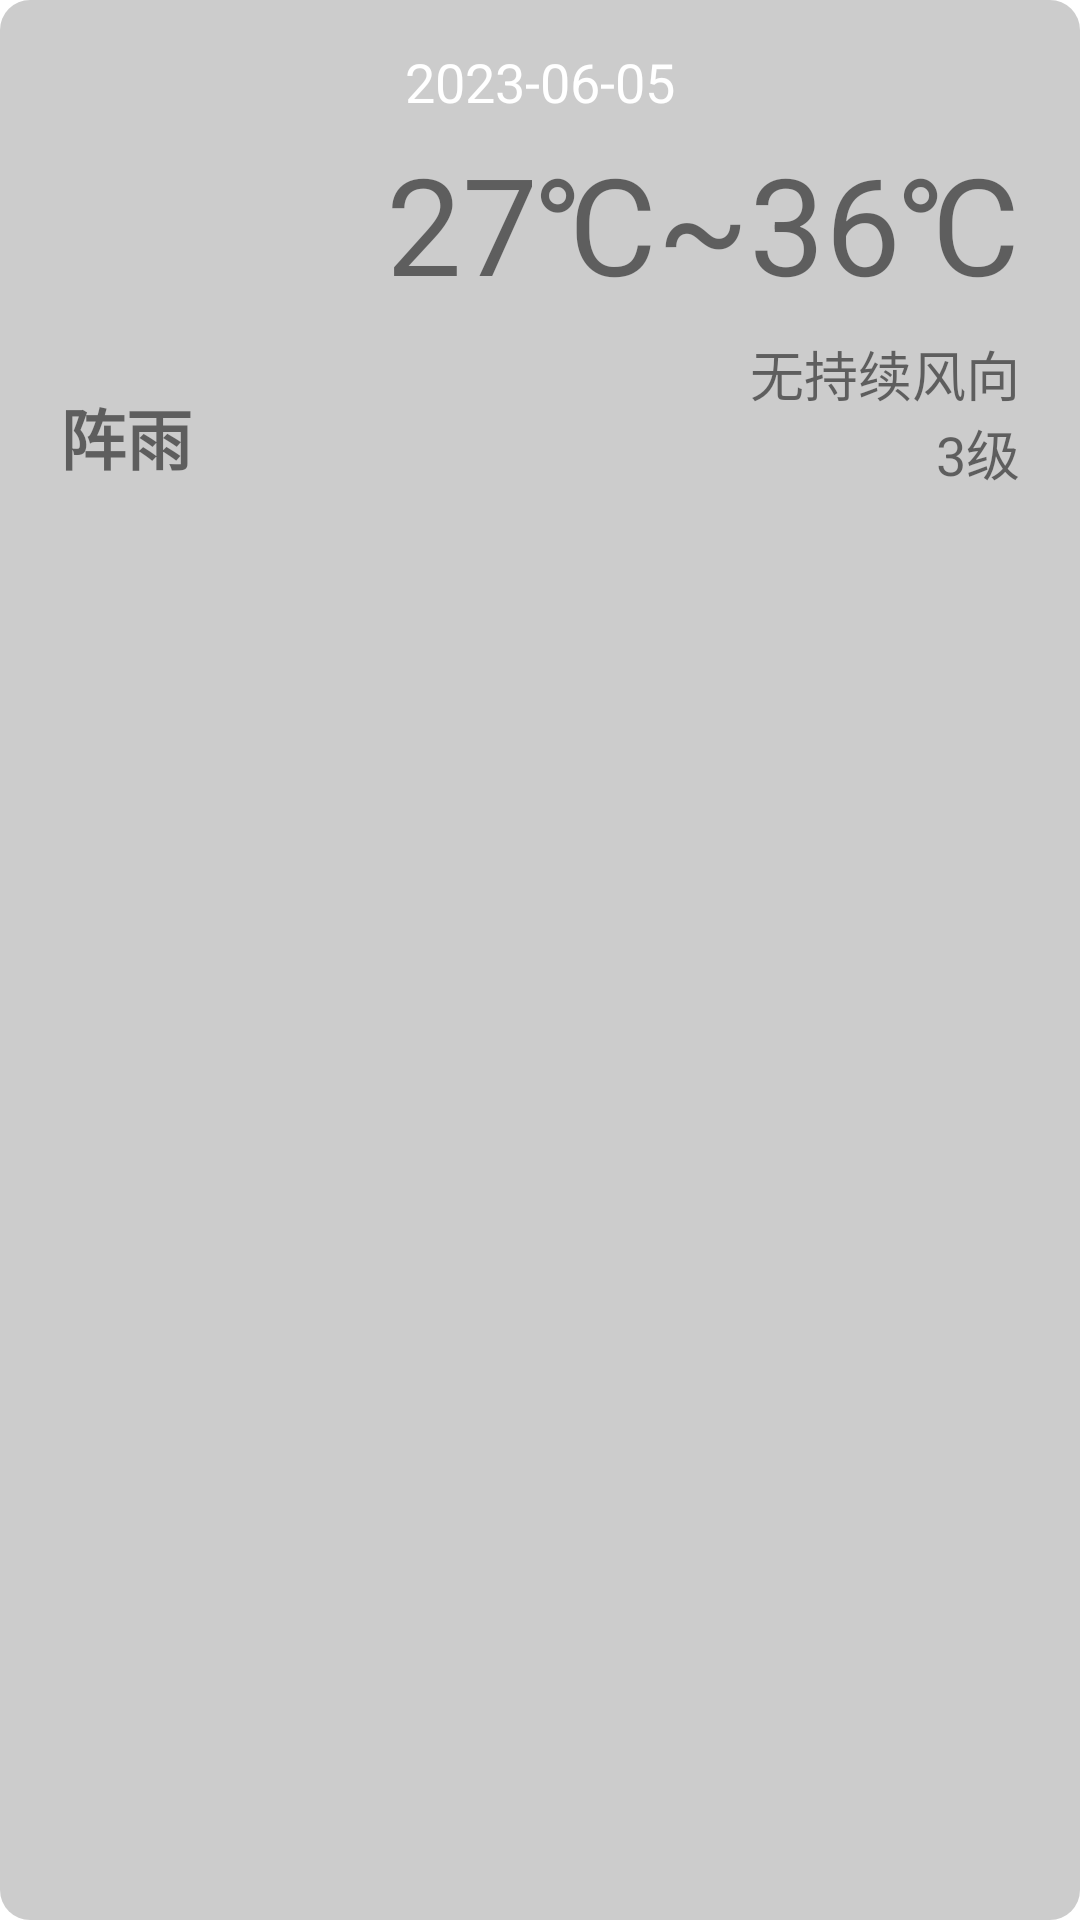

Produce the Android XML layout that renders to this screen, including the resource entries it uses.
<!-- AndroidManifest.xml: application theme Theme.ByWindow -->
<!-- res/layout/week_item.xml -->
<?xml version="1.0" encoding="utf-8"?>
<LinearLayout xmlns:android="http://schemas.android.com/apk/res/android"
    android:orientation="vertical"
    android:layout_width="match_parent"
    android:layout_height="wrap_content"
    android:layout_marginTop="20dp"
    android:layout_marginLeft="15dp"
    android:layout_marginRight="15dp"
    android:paddingLeft="20dp"
    android:paddingRight="20dp"
    android:paddingBottom="20dp"
    android:background="@drawable/block_alpha">

    <TextView
        android:id="@+id/week_date_text"
        android:gravity="center_horizontal"
        android:layout_width="match_parent"
        android:layout_height="wrap_content"
        android:layout_marginTop="15dp"
        android:layout_marginBottom="5dp"
        android:text="2023-06-05"
        android:textColor="@color/white"
        android:textSize="18sp"/>

    <LinearLayout
        android:orientation="horizontal"
        android:layout_width="match_parent"
        android:layout_height="wrap_content">

        <LinearLayout
            android:orientation="vertical"
            android:layout_width="0dp"
            android:layout_height="wrap_content"
            android:layout_weight="1">

            <ImageView
                android:id="@+id/week_weather_pic"
                android:layout_width="75dp"
                android:layout_height="75dp"
                android:layout_marginBottom="10dp"
                android:src="@drawable/ic_light_rain" />

            <TextView
                android:id="@+id/week_weather"
                android:layout_width="wrap_content"
                android:layout_height="wrap_content"
                android:text="阵雨"
                android:textSize="22sp"
                android:textStyle="bold" />

        </LinearLayout>

        <LinearLayout
            android:orientation="vertical"
            android:gravity="end"
            android:layout_width="0dp"
            android:layout_height="wrap_content"
            android:layout_weight="2">

            <TextView
                android:id="@+id/week_temper_info"
                android:layout_width="wrap_content"
                android:layout_height="wrap_content"
                android:layout_marginBottom="7dp"
                android:text="27℃~36℃"
                android:textSize="45sp" />

            <TextView
                android:id="@+id/week_wind"
                android:layout_width="wrap_content"
                android:layout_height="wrap_content"
                android:text="无持续风向"
                android:textSize="18sp" />
            
            <TextView
                android:id="@+id/week_wind_speed"
                android:layout_width="wrap_content"
                android:layout_height="wrap_content"
                android:text="3级"
                android:textSize="18sp" />

        </LinearLayout>

    </LinearLayout>

</LinearLayout>
<!-- resources referenced by this layout -->
<resources>
  <color name="white">#FFFFFFFF</color>
  <!-- drawable block_alpha (drawable) -->
  <?xml version="1.0" encoding="utf-8"?>
  <layer-list xmlns:android="http://schemas.android.com/apk/res/android">
      <item
          android:top="0dp"
          android:left="0dp"
          android:right="0dp"
          android:bottom="0dp">
          <shape>
              <solid android:color="@color/black_alpha" />
  
              <corners
                  android:radius="10dp" />
          </shape>
      </item>
  </layer-list>
  <style name="Theme.ByWindow" parent="Theme.MaterialComponents.DayNight.DarkActionBar">
          
          <item name="colorPrimary">@color/purple_500</item>
          <item name="colorPrimaryVariant">@color/purple_700</item>
          <item name="colorOnPrimary">@color/white</item>
          
          <item name="colorSecondary">@color/teal_200</item>
          <item name="colorSecondaryVariant">@color/teal_700</item>
          <item name="colorOnSecondary">@color/black</item>
          
          <item name="android:statusBarColor">@android:color/transparent</item>
          
          <item name="android:navigationBarColor">@android:color/transparent</item>
          
  
      </style>
  <color name="black_alpha">#33000000</color>
  <color name="purple_500">#FF6200EE</color>
  <color name="purple_700">#FF3700B3</color>
  <color name="teal_200">#FF03DAC5</color>
  <color name="teal_700">#FF018786</color>
  <color name="black">#FF000000</color>
</resources>
